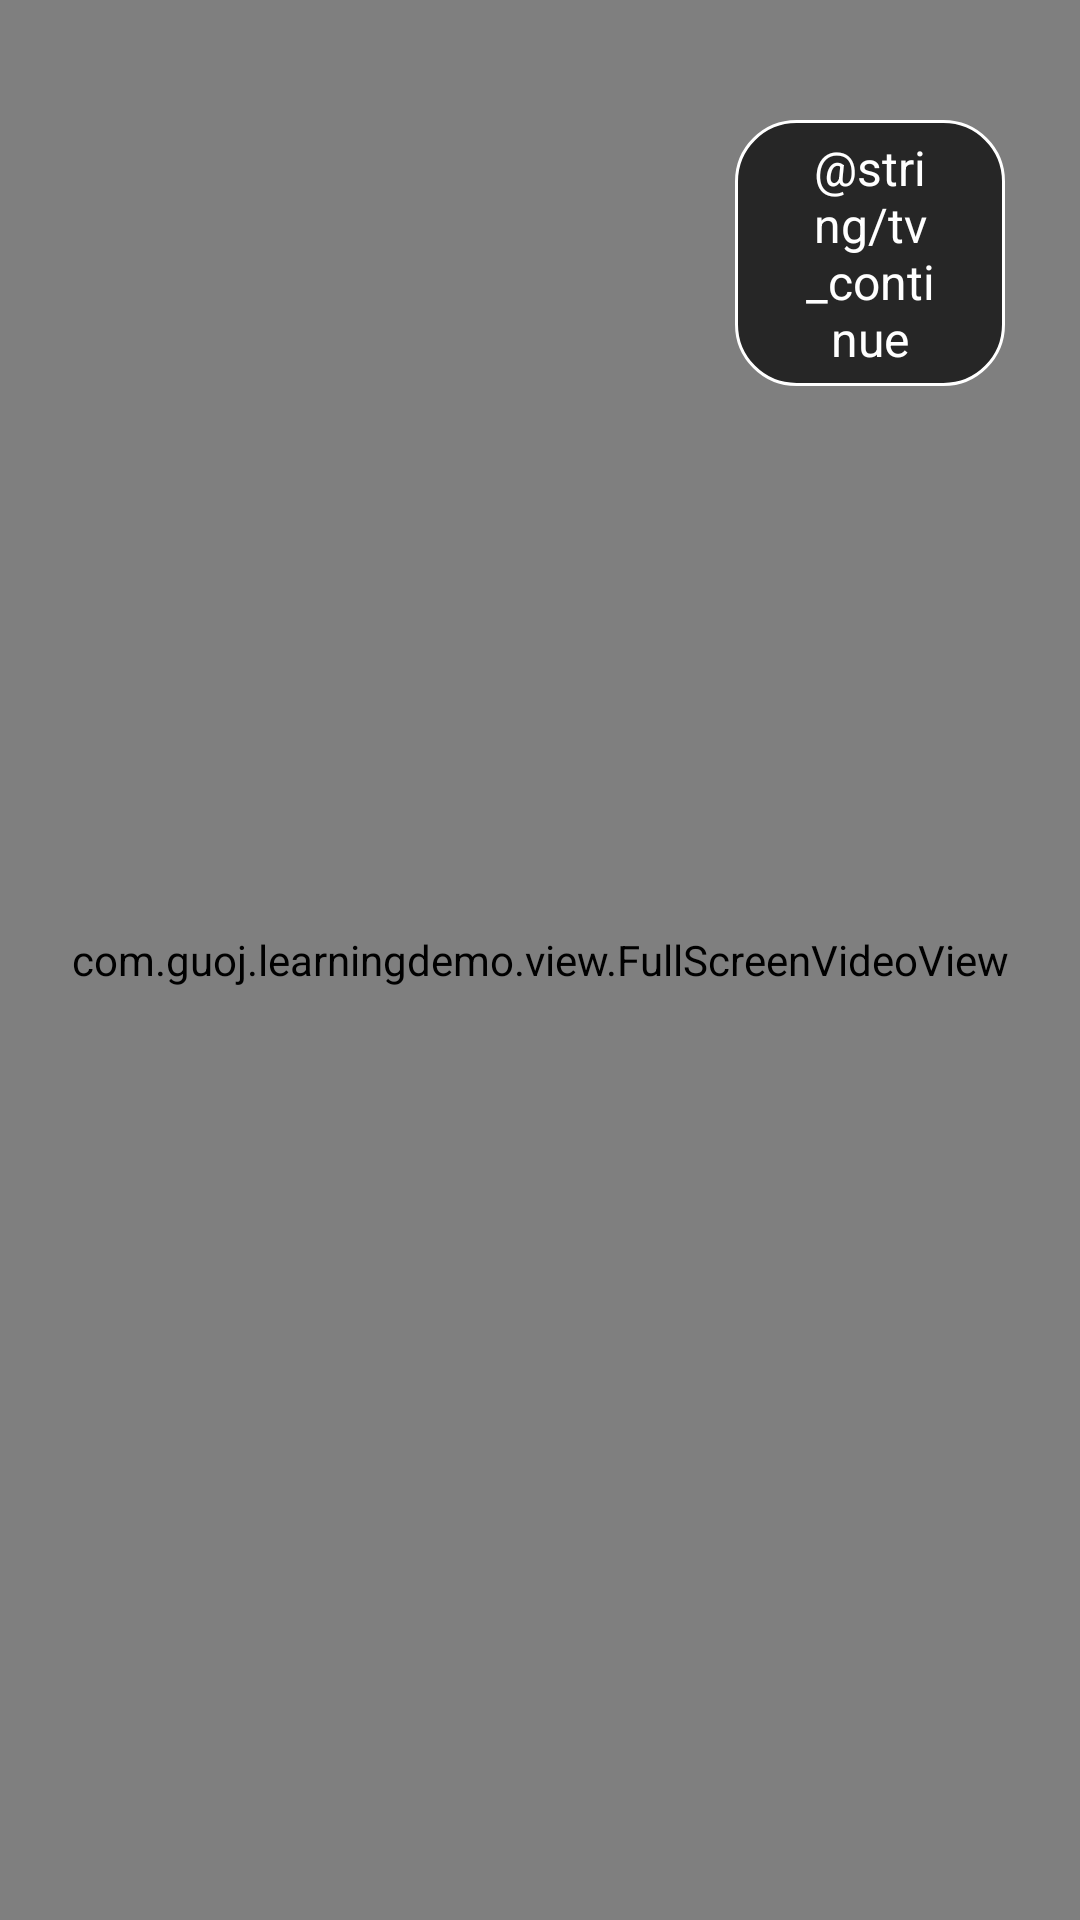

Layout XML and referenced resources for this Android screen:
<!-- AndroidManifest.xml: activity theme FullScreen -->
<!-- res/layout/activity_splash.xml -->
<?xml version="1.0" encoding="utf-8"?>
<FrameLayout xmlns:android="http://schemas.android.com/apk/res/android"
    android:layout_width="match_parent"
    android:layout_height="match_parent">
    <com.guoj.learningdemo.view.FullScreenVideoView
        android:id="@+id/id_vv_player"
        style="@style/video_view_style" />
    <TextView
        android:id="@+id/id_tv_splash"
        android:layout_width="90dp"
        android:layout_height="wrap_content"
        android:gravity="center"
        android:layout_gravity="right"
        android:layout_marginTop="40dp"
        android:layout_marginRight="25dp"
        android:background="@drawable/shape_bg_tv_continue"
        android:textSize="16dp"
        android:textColor="@color/white"
        android:text="@string/tv_continue"/>
</FrameLayout>
<!-- resources referenced by this layout -->
<resources>
  <color name="white">#FFFFFF</color>
  <!-- drawable shape_bg_tv_continue (drawable) -->
  <?xml version="1.0" encoding="utf-8"?>
  <shape xmlns:android="http://schemas.android.com/apk/res/android">
      <corners android:radius="20dp"/>
      <stroke android:width="1dp" android:color="@color/white"/>
      <solid android:color="@color/black_30"/>
      <padding android:bottom="5dp" android:top="5dp" android:left="20dp" android:right="20dp"/>
  </shape>
  <style name="video_view_style">
          <item name="android:layout_height">match_parent</item>
          <item name="android:layout_width">match_parent</item>
      </style>
  <style name="FullScreen" parent="AppTheme">
          
          <item name="android:windowFullscreen">true</item>
      </style>
  <color name="black_30">#B2000000</color>
  <style name="AppTheme" parent="Theme.AppCompat.Light.NoActionBar">
          
          <item name="colorPrimary">@color/colorPrimary</item>
          <item name="colorPrimaryDark">@color/colorPrimaryDark</item>
          <item name="colorAccent">@color/colorAccent</item>
      </style>
  <color name="colorPrimary">#3F51B5</color>
  <color name="colorPrimaryDark">#303F9F</color>
  <color name="colorAccent">#FF4081</color>
</resources>
